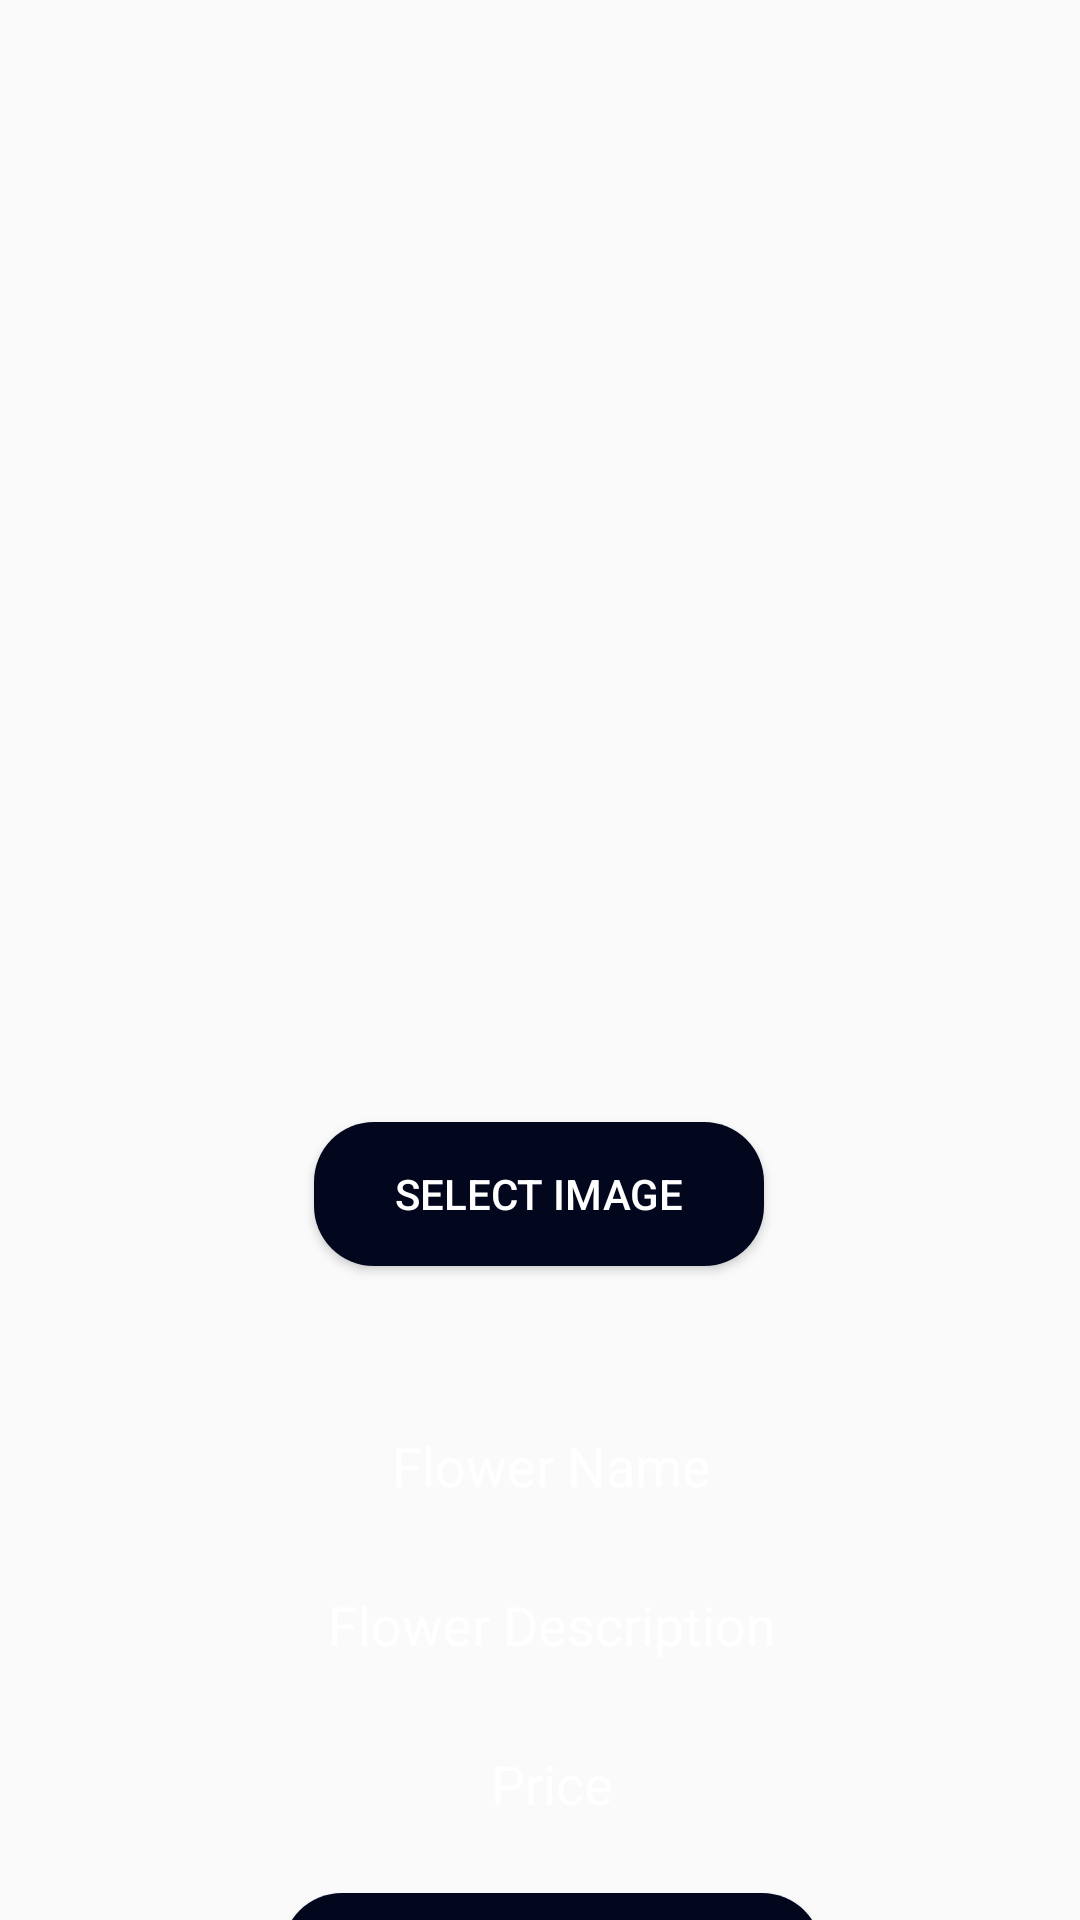

Produce the Android XML layout that renders to this screen, including the resource entries it uses.
<!-- AndroidManifest.xml: application theme Theme.TheBloomRoom -->
<!-- res/layout/activity_add_flower.xml -->
<?xml version="1.0" encoding="utf-8"?>
<androidx.constraintlayout.widget.ConstraintLayout xmlns:android="http://schemas.android.com/apk/res/android"
    xmlns:app="http://schemas.android.com/apk/res-auto"
    xmlns:tools="http://schemas.android.com/tools"
    android:layout_width="match_parent"
    android:layout_height="match_parent"
    android:background="@drawable/bluelagoo"
    tools:context=".AddFlower">


    

    <ImageView
        android:id="@+id/flower_image"
        android:layout_width="315dp"
        android:layout_height="283dp"
        android:layout_marginStart="16dp"
        android:layout_marginTop="16dp"
        android:layout_marginEnd="16dp"
        android:layout_marginBottom="16dp"
        android:scaleType="centerCrop"
        app:layout_constraintBottom_toTopOf="@+id/name_input"
        app:layout_constraintEnd_toEndOf="parent"
        app:layout_constraintStart_toStartOf="parent"
        app:layout_constraintTop_toTopOf="parent"
        app:layout_constraintVertical_bias="0.281" />

    <Button
        android:id="@+id/select_image_button"
        android:layout_width="150dp"
        android:layout_height="48dp"
        android:layout_marginTop="8dp"
        android:background="@drawable/buttondesignblack"
        android:text="Select Image"
        android:textColor="#fff"
        app:layout_constraintBottom_toTopOf="@+id/name_input"
        app:layout_constraintEnd_toEndOf="parent"
        app:layout_constraintHorizontal_bias="0.498"
        app:layout_constraintStart_toStartOf="parent"
        app:layout_constraintTop_toBottomOf="@+id/flower_image"
        app:layout_constraintVertical_bias="0.342" />

    <EditText
        android:id="@+id/name_input"
        android:layout_width="310dp"
        android:layout_height="41dp"
        android:layout_marginStart="98dp"
        android:layout_marginTop="468dp"
        android:layout_marginEnd="98dp"
        android:background="@drawable/textbox_style"
        android:ems="10"
        android:hint="Flower Name"
        android:inputType="textPersonName"
        android:minHeight="48dp"
        android:textAlignment="center"
        android:textColor="#fff"
        android:textColorHint="#fff"
        app:layout_constraintEnd_toEndOf="parent"
        app:layout_constraintHorizontal_bias="0.475"
        app:layout_constraintStart_toStartOf="parent"
        app:layout_constraintTop_toTopOf="parent" />

    <EditText
        android:id="@+id/price_input"
        android:layout_width="310dp"
        android:layout_height="41dp"
        android:layout_marginStart="98dp"
        android:layout_marginTop="12dp"
        android:layout_marginEnd="98dp"
        android:background="@drawable/textbox_style"
        android:ems="10"
        android:hint="Price"
        android:inputType="textPersonName"
        android:minHeight="48dp"
        android:textAlignment="center"
        android:textColor="#fff"
        android:textColorHint="#fff"
        app:layout_constraintEnd_toEndOf="parent"
        app:layout_constraintHorizontal_bias="0.473"
        app:layout_constraintStart_toStartOf="parent"
        app:layout_constraintTop_toBottomOf="@+id/description_input" />

    <Button
        android:id="@+id/add_flower_button"
        android:layout_width="180dp"
        android:layout_height="48dp"
        android:layout_marginStart="151dp"
        android:layout_marginTop="16dp"
        android:layout_marginEnd="166dp"
        android:background="@drawable/buttondesignblack"
        android:text="Add Flower"
        android:textColor="#fff"
        app:layout_constraintEnd_toEndOf="parent"
        app:layout_constraintHorizontal_bias="0.418"
        app:layout_constraintStart_toStartOf="parent"
        app:layout_constraintTop_toBottomOf="@+id/price_input" />

    <EditText
        android:id="@+id/description_input"
        android:layout_width="310dp"
        android:layout_height="41dp"
        android:layout_marginStart="98dp"
        android:layout_marginTop="12dp"
        android:layout_marginEnd="98dp"
        android:background="@drawable/textbox_style"
        android:ems="10"
        android:hint="Flower Description"
        android:inputType="textPersonName"
        android:minHeight="48dp"
        android:textAlignment="center"
        android:textColor="#fff"
        android:textColorHint="#fff"
        app:layout_constraintEnd_toEndOf="parent"
        app:layout_constraintHorizontal_bias="0.473"
        app:layout_constraintStart_toStartOf="parent"
        app:layout_constraintTop_toBottomOf="@+id/name_input" />


</androidx.constraintlayout.widget.ConstraintLayout>
<!-- resources referenced by this layout -->
<resources>
  <!-- drawable buttondesignblack (drawable) -->
  <?xml version="1.0" encoding="utf-8"?>
  <shape android:shape="rectangle" xmlns:android="http://schemas.android.com/apk/res/android">
      <solid android:color="#03071e"/>
      <corners android:radius="20dp"/>
  </shape>
  <style name="Theme.TheBloomRoom" parent="Theme.AppCompat.Light.NoActionBar">
          
          <item name="colorPrimary">@color/purple_500</item>
          <item name="colorPrimaryVariant">@color/purple_700</item>
          <item name="colorOnPrimary">@color/white</item>
          
          <item name="colorSecondary">@color/teal_200</item>
          <item name="colorSecondaryVariant">@color/teal_700</item>
          <item name="colorOnSecondary">@color/black</item>
          
          <item name="android:statusBarColor">?attr/colorPrimaryVariant</item>
          
      </style>
  <color name="purple_500">#FF6200EE</color>
  <color name="purple_700">#FF3700B3</color>
  <color name="white">#FFFFFFFF</color>
  <color name="teal_200">#FF03DAC5</color>
  <color name="teal_700">#FF018786</color>
  <color name="black">#FF000000</color>
</resources>
